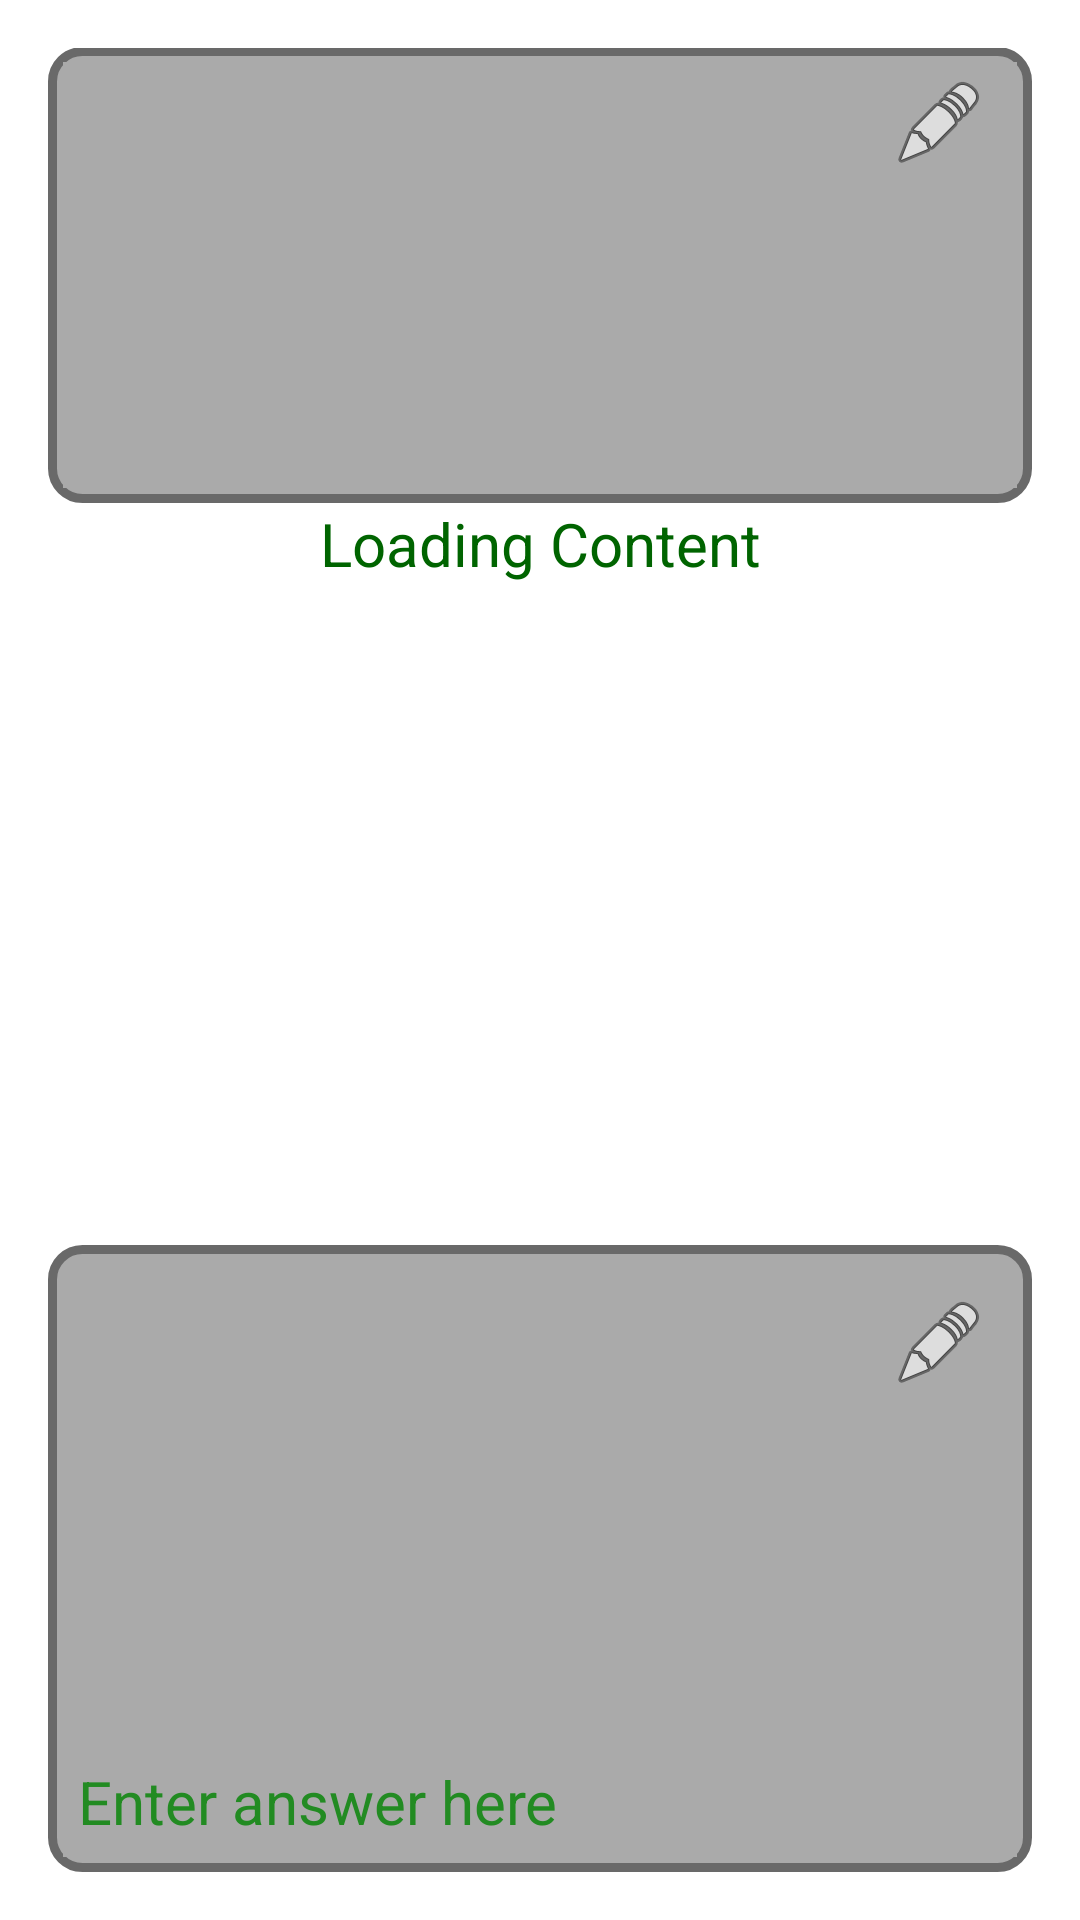

Android layout source for this screen:
<!-- AndroidManifest.xml: application theme AppTheme -->
<!-- res/layout/activity_home_tab.xml -->
<?xml version="1.0" encoding="utf-8"?>
<LinearLayout xmlns:android="http://schemas.android.com/apk/res/android"
    xmlns:tools="http://schemas.android.com/tools" android:layout_width="match_parent"
    android:layout_height="match_parent" android:paddingLeft="@dimen/activity_horizontal_margin"
    android:paddingRight="@dimen/activity_horizontal_margin"
    android:paddingTop="@dimen/activity_vertical_margin"
    android:paddingBottom="@dimen/activity_vertical_margin"
    android:orientation="vertical"
    android:background="@color/homebackground"
    tools:context=".HomeTab"
    android:gravity="bottom|left">


    <LinearLayout
        android:layout_width="match_parent"
        android:layout_height="match_parent"
        android:orientation="vertical"
        android:layout_weight="0.8"
        android:padding="5dp"
        android:background="@drawable/roundcorners"
        >
        <RelativeLayout
            android:layout_width="match_parent"
            android:layout_height="match_parent"
            android:orientation="horizontal"
            android:layout_weight="0.75"
            >

            
            <TextView
                android:layout_width="wrap_content"
                android:layout_height="wrap_content"
                android:textSize="@dimen/regularText"
                android:layout_marginBottom="2dp"

                android:id="@+id/label"
                android:layout_alignParentTop="true"
                android:layout_centerHorizontal="true"
                >
            </TextView>

            
            <ImageButton

                android:layout_width="wrap_content"
                android:layout_height="wrap_content"
                android:src="@android:drawable/ic_menu_edit"
                android:background="@null"
                android:layout_marginTop="5dp"
                android:layout_marginRight="10dp"
                android:id="@+id/edit"
                android:layout_alignParentTop="true"
                android:layout_alignParentEnd="true"


                />
            </RelativeLayout>


        <ScrollView
            android:layout_width="match_parent"
            android:layout_height="match_parent"
            android:fadeScrollbars="false"
            android:layout_weight="0.25"
            android:id="@+id/myscroll"
            >
            
        <TextSwitcher
            android:layout_width="match_parent"
            android:layout_height="match_parent"
            android:textSize="@dimen/regularText"
            android:padding="5dp"
            android:id="@+id/textSwitcher">
        </TextSwitcher>

        </ScrollView>
        </LinearLayout>







    
    <TextView
        android:layout_weight="0.9"
        android:layout_width="match_parent"
        android:layout_height="match_parent"
        android:text="@string/loading_content"
        android:textSize="@dimen/regularText"
        android:id="@+id/startLabel"
        android:background="@null"
        android:gravity="center_horizontal"

        />


    <LinearLayout
        android:layout_width="match_parent"
        android:layout_height="match_parent"
        android:layout_weight="0.8"
        android:orientation="horizontal"
        android:background="@null"
        >


    

    <ImageButton
        android:layout_weight="1"
        android:layout_width="wrap_content"
        android:layout_height="match_parent"
        android:layout_gravity="start"
        android:layout_marginStart="30dp"
        android:background="@null"
        android:src="@drawable/back"
        android:id="@+id/backbutton"
        android:layout_marginTop="10dp"
        />


        <ImageButton
            android:layout_weight="1"
            android:layout_width="wrap_content"
            android:layout_height="match_parent"
            android:layout_gravity="end"
            android:background="@null"
            android:src="@drawable/front"
            android:id="@+id/imageSwitcher"
            android:layout_marginTop="10dp"
            />



    </LinearLayout>


    <LinearLayout
        android:layout_width="match_parent"
        android:layout_height="match_parent"
        android:orientation="vertical"
        android:layout_weight="0.7"
        android:padding="5dp"
        android:background="@drawable/roundcorners"
        >


        <ImageButton
            android:layout_gravity="end|top"
            android:layout_width="wrap_content"
            android:layout_height="match_parent"
            android:src="@android:drawable/ic_menu_edit"
            android:background="@null"
            android:id="@+id/update"
            android:layout_weight="0.7"
            android:layout_marginBottom="5dp"
            android:layout_marginEnd="10dp"
            />

        <ScrollView
            android:layout_width="match_parent"
            android:layout_height="match_parent"
            android:layout_weight="0.3"
            android:fadeScrollbars="false">



            <EditText
                android:layout_weight="0.6"
                android:layout_width="match_parent"
                android:layout_height="match_parent"
                android:padding="5dp"
                android:background="@null"
                android:hint="@string/answer_hint"
                android:id="@+id/answer"
                android:textColorHint="@color/colorPrimary"
                android:textColor="@color/colorPrimary"
                android:layout_gravity="bottom|left"
                android:focusableInTouchMode="false"
                />

        </ScrollView>
    </LinearLayout>




</LinearLayout>
<!-- resources referenced by this layout -->
<resources>
  <color name="colorPrimary">	#228B22 </color>
  <color name="homebackground">#fff</color>
  <dimen name="activity_horizontal_margin">16dp</dimen>
  <dimen name="activity_vertical_margin">16dp</dimen>
  <dimen name="regularText">20sp</dimen>
  <!-- drawable roundcorners (drawable-xxhdpi) -->
  <?xml version="1.0" encoding="UTF-8"?>
  <shape xmlns:android="http://schemas.android.com/apk/res/android">
      <solid android:color="@android:color/darker_gray"/>
      <stroke android:width="3dip" android:color="#696969" />
      <corners android:radius="10dip"/>
      <padding android:left="0dip" android:top="0dip" android:right="0dip" android:bottom="0dip" />
  </shape>
  <string name="answer_hint">Enter answer here</string>
  <string name="loading_content">Loading Content</string>
  <style name="AppTheme" parent="Theme.AppCompat.NoActionBar">
          
          <item name="windowActionBar">false</item>
          <item name="windowNoTitle">true</item>
          <item name="android:textColor">@color/textcolor</item>
          <item name="colorPrimary">@color/colorPrimary</item>
          <item name="android:textSize">@dimen/regularText</item>
          <item name="colorPrimaryDark">@color/colorPrimaryDark</item>
          <item name="colorAccent">@color/colorPrimaryDark</item>
          <item name="android:colorBackground">@color/color_background</item>
          <item name="android:radioButtonStyle">@style/forradiobutton</item>
          <item name="android:actionBarStyle">@style/actionbarstyle</item>
          <item name="android:tabWidgetStyle">@style/fortabwidjet</item>
  
      </style>
  <color name="textcolor">#ffffff</color>
  <color name="colorPrimaryDark">#006400</color>
  <color name="color_background">#000000</color>
  <style name="forradiobutton" parent="Widget.AppCompat.CompoundButton.RadioButton">
          <item name="android:background">@android:color/transparent</item>
          <item name="android:textColor">@android:color/white</item>
          <item name="android:layout_height">wrap_content</item>
          <item name="android:layout_width">wrap_content</item>
      </style>
  <style name="actionbarstyle" parent="Widget.AppCompat.ActionBar">
  
          <item name="android:textColor">@color/colorPrimaryDark</item>
          <item name="android:titleTextStyle">@style/titletextcolor</item>
      </style>
  <style name="fortabwidjet">
          <item name="android:colorBackground">@android:color/transparent</item>
  
      </style>
  <style name="titletextcolor">
          <item name="android:textColor">@color/colorPrimaryDark</item>
  
      </style>
</resources>
